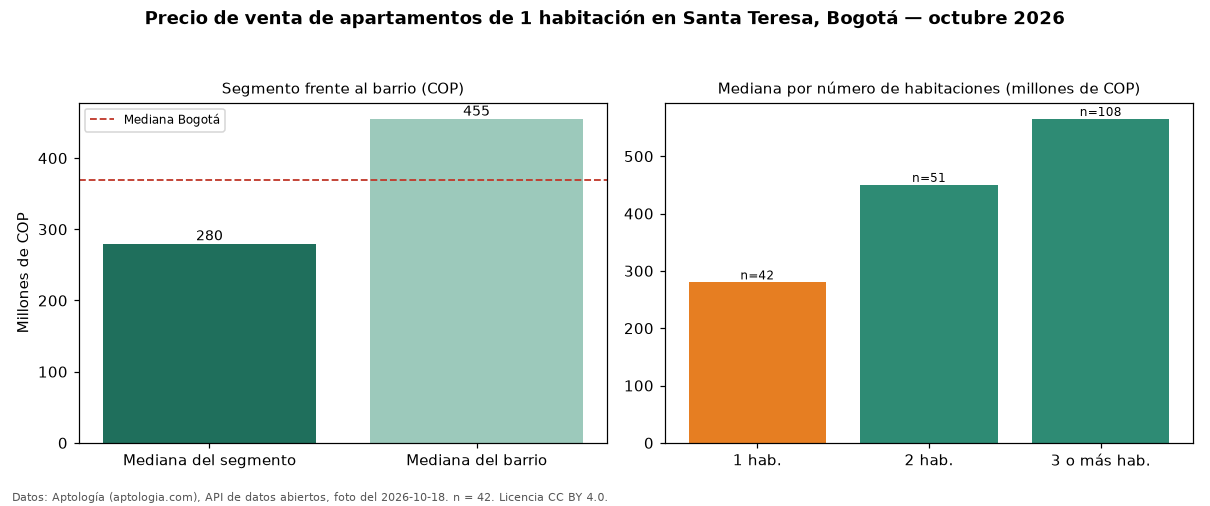

The file beside this chart, header and first rows:
seccion, metrica, valor_cop, n
precio, mediana, 280000000, 42
habitaciones, 1, 280000000, 42
habitaciones, 2, 450000000, 51
habitaciones, 3+, 565000000, 108
barrio, mediana_barrio_todos_los_tamanos, 455000000, 201
ciudad, mediana_ciudad, 369000000, 
fuente, fecha_foto, 2026-10-18, 
fuente, atribucion, https://www.aptologia.com/venta/bogota/s…, 
